Run: headless pygame with SDL's dummy video driver; simulated clock (each Clock.tick advances the game by its frame time, no real sleeping); random seed 0; keys injected as events and as key.get_pressed() state; no mouse input.
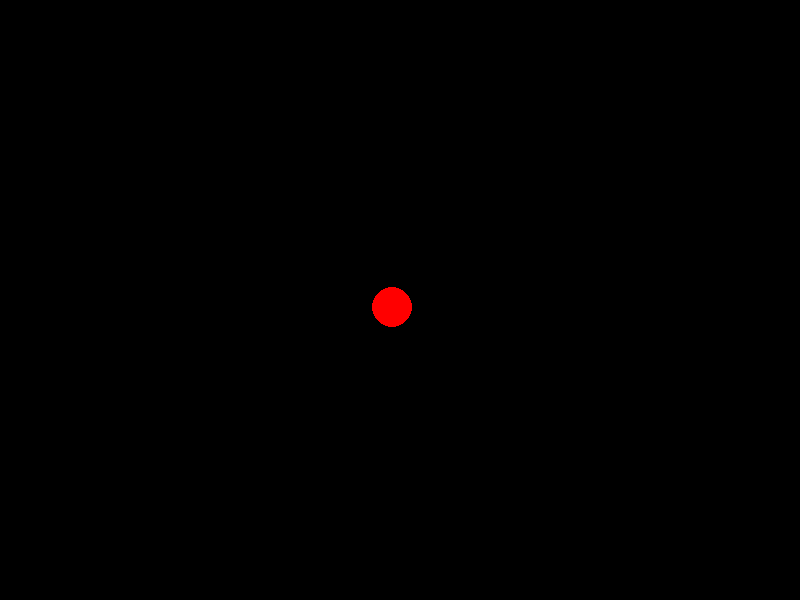
Frame 1 of 4 · flips 1–60 · no input
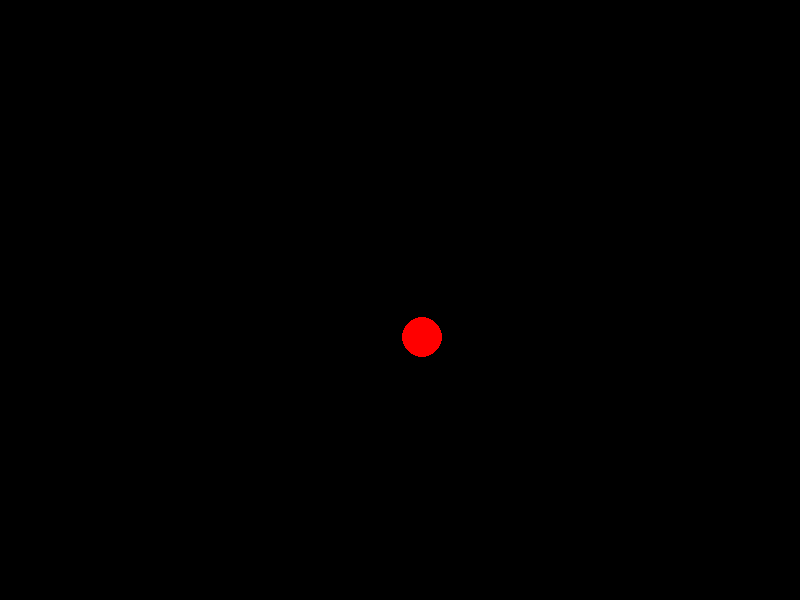
Frame 2 of 4 · flips 61–180 · tapped SPACE, RETURN · held RIGHT (→), D
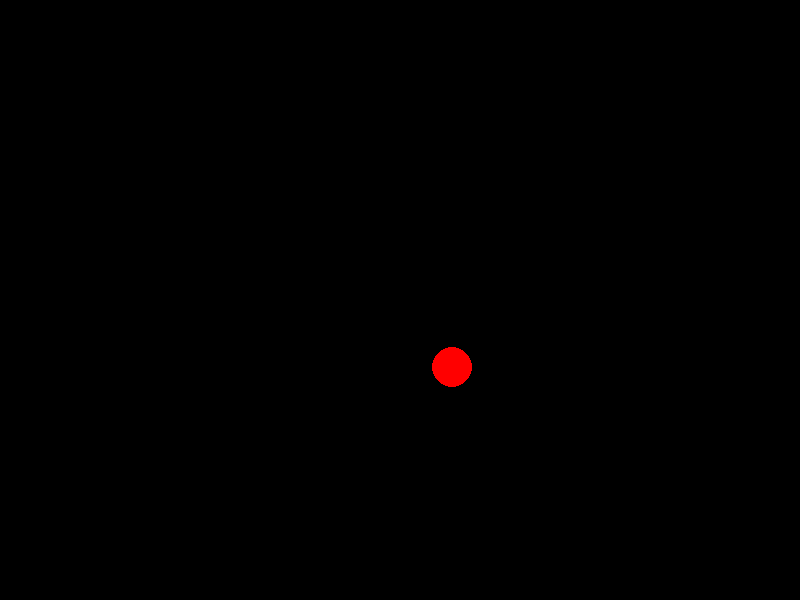
Frame 3 of 4 · flips 181–300 · held DOWN (↓), S
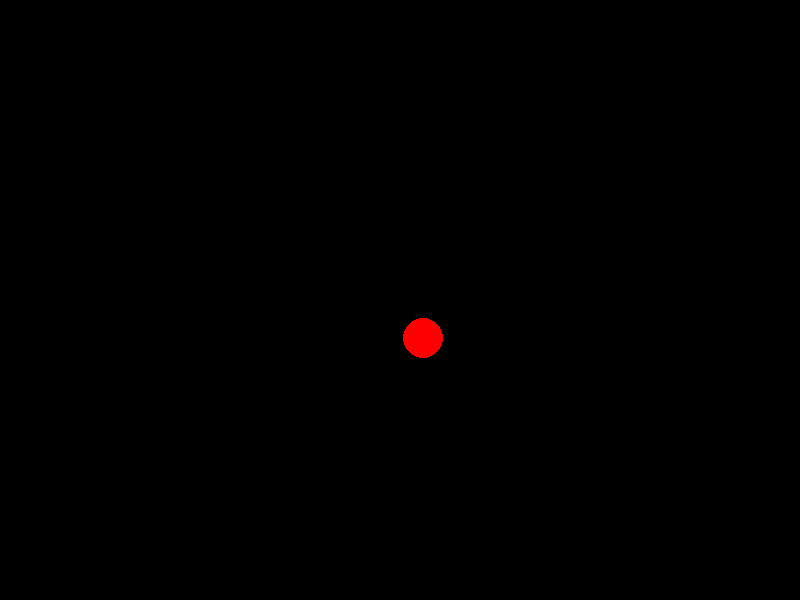
Frame 4 of 4 · flips 301–420 · held LEFT (←), A, UP (↑), W

The pygame program that drew these frames:

import pygame
import random

from pygame.constants import KEYDOWN, K_1, K_2, K_3, K_BACKSPACE, K_DOWN, K_ESCAPE, K_LEFT, K_RIGHT, K_SPACE, K_UP
class Asteroid:
    def __init__(self, surface, position, color, size, type, dx, dy, speed):
        self.surface = surface
        self.position= position
        self.color = color
        self.size= size
        self.type= type
        self.dx = dx
        self.dy = dy
        self.speed = speed
        
    def draw_asteroid(self):
        if self.type == 3:
            self.size = 20
        if self.type == 2:
            self.size = 12
        if self.type == 1:
            self.size = 8

        pygame.draw.circle(self.surface, self.color, self.position, self.size)
        pygame.display.flip()

    def move_asteroid(self):

        if self.dx == 'RIGHT':
            self.position[0] += self.speed
        if self.dx == 'LEFT':
            self.position[0] -= self.speed
        
        if self.dy == 'UP':
            self.position[1] -= self.speed
        if self.dy == 'DOWN':
            self.position[1] += self.speed
        
        

        # Asteroid crossing movements through screen
        if self.position[0] > 800: # Crossing horizontally
            self.position[0] = 0
        if self.position[0] < 0:
            self.position[0] = 800

        if self.position[1] > 600: # Crossing vertically
            self.position[1] = 0
        if self.position[1] < 0:
            self.position[1] = 600

        pygame.display.flip()
    def split_asteroid():
        pass
    
    # Adapt to collision with bullet later

    '''def collision_with_wall(self):
        
        if self.position[0] == 0:
            self.dx = 'RIGHT'
            return 'COLISION'

        if self.position[0] == 800:
            self.dx = 'LEFT'
            return 'COLISION'

        if self.position[1] == 0:
            self.dy = 'DOWN'
            return 'COLISION'

        if self.position[1] == 600:
            self.dy = 'UP'
            return 'COLISION'
            
        pygame.display.flip()'''

    # Adapt to change asteroid when hit by bullet

    '''def change_asteroid_type(self):
        
        if self.collision_with_wall():
            self.type = random.randrange(1, 4)'''
            
# --TESTING CLASS-- #

pygame.init()

screen = pygame.display.set_mode((800, 600))
screen.fill((0, 0, 0))

init_dx = ['RIGHT', 'LEFT']
init_dy = ['UP', 'DOWN']
position = [400, 300]
asteroid = Asteroid(screen, position,
                    (255, 0 , 0), 20, 3,
                    random.choice(init_dx), random.choice(init_dy), 0.25)


running = True
while running:

    asteroid.draw_asteroid()
    asteroid.move_asteroid()
    #asteroid.collision_with_wall()
    #asteroid.change_asteroid_type()

    for event in pygame.event.get():
        if event.type == KEYDOWN:
            if event.key == K_ESCAPE:
                running = False 
                pygame.quit()
            if event.key == K_1:
                asteroid.type = 1
            if event.key == K_2:
                asteroid.type = 2
            if event.key == K_3:
                asteroid.type = 3
        
        # Change direction just for mechanics testing
            if event.key == K_RIGHT:
                asteroid.dx = 'RIGHT'
            if event.key == K_LEFT:
                asteroid.dx = 'LEFT'
            if event.key == K_UP:
                asteroid.dy = 'UP'
            if event.key == K_DOWN:
                asteroid.dy = 'DOWN'
        # Change asteroid speed for mechanics testing
            if event.key == K_BACKSPACE:
                asteroid.speed = 0.125
            if event.key == K_SPACE:
                asteroid.speed = 0.5
            
    screen.fill((0,0,0))
